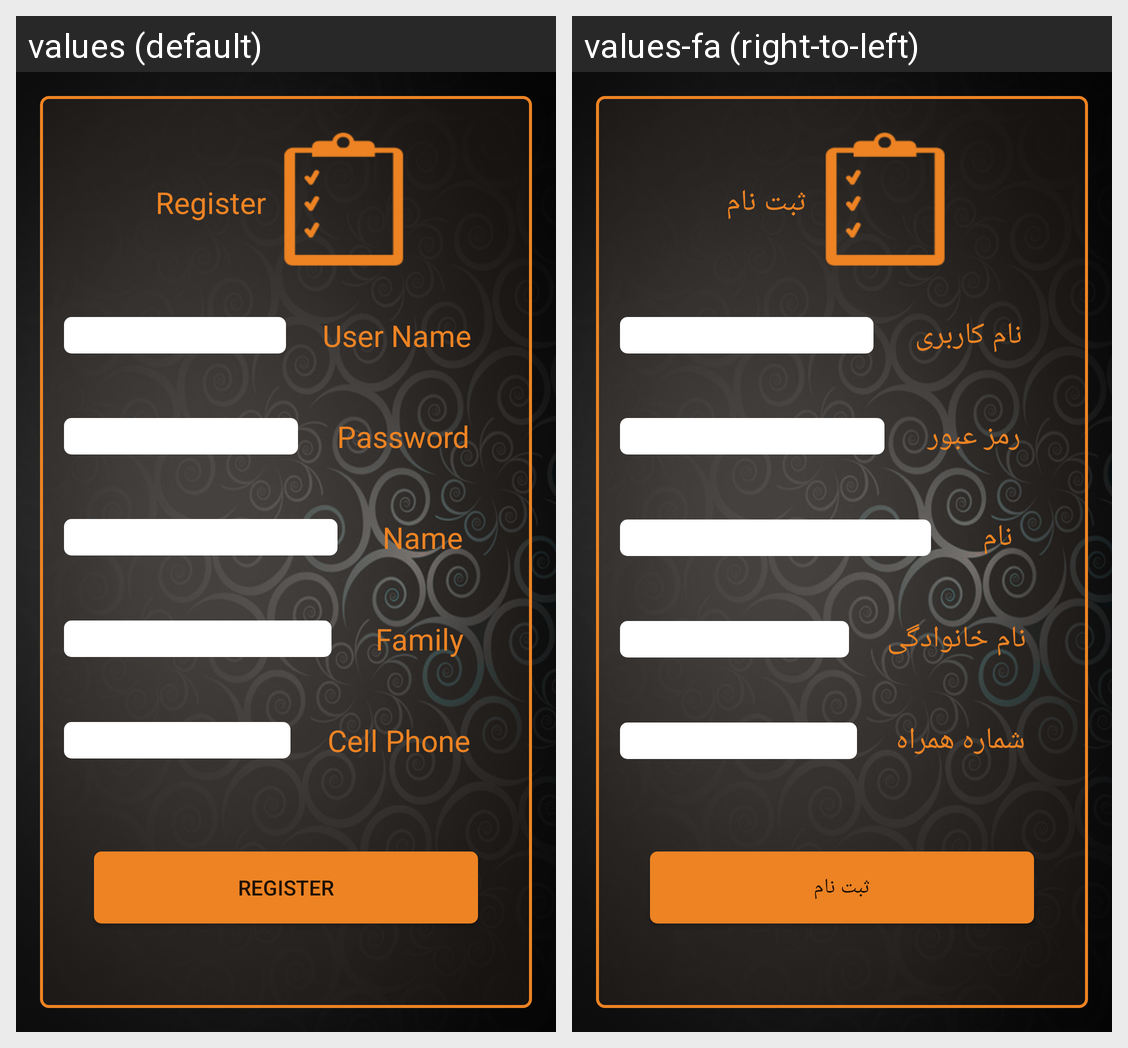

Here is an Android app screen in its default locale and in the app's own translations. Write out the translated-string differences for the strings that appear on this screen.
Android screen res/layout/activity_register.xml rendered under 2 locales, left to right: values (default), values-fa (right-to-left). Device: Nexus 5 (rendered at 1080×1920; each locale shown at half size, 540×960, under a caption strip naming it); theme AppTheme.
Strings drawn on this screen, with the default value and each locale's value (text and hints the layout hard-codes, and strings that could not be matched under every locale, appear in the picture but are not listed):

register
  values: Register
  values-fa: ثبت نام

user
  values: User Name
  values-fa: نام کاربری

pass
  values: Password
  values-fa: رمز عبور

name
  values: Name
  values-fa: نام

family
  values: Family
  values-fa: نام خانوادگی

cellphone
  values: Cell Phone
  values-fa: شماره همراه
